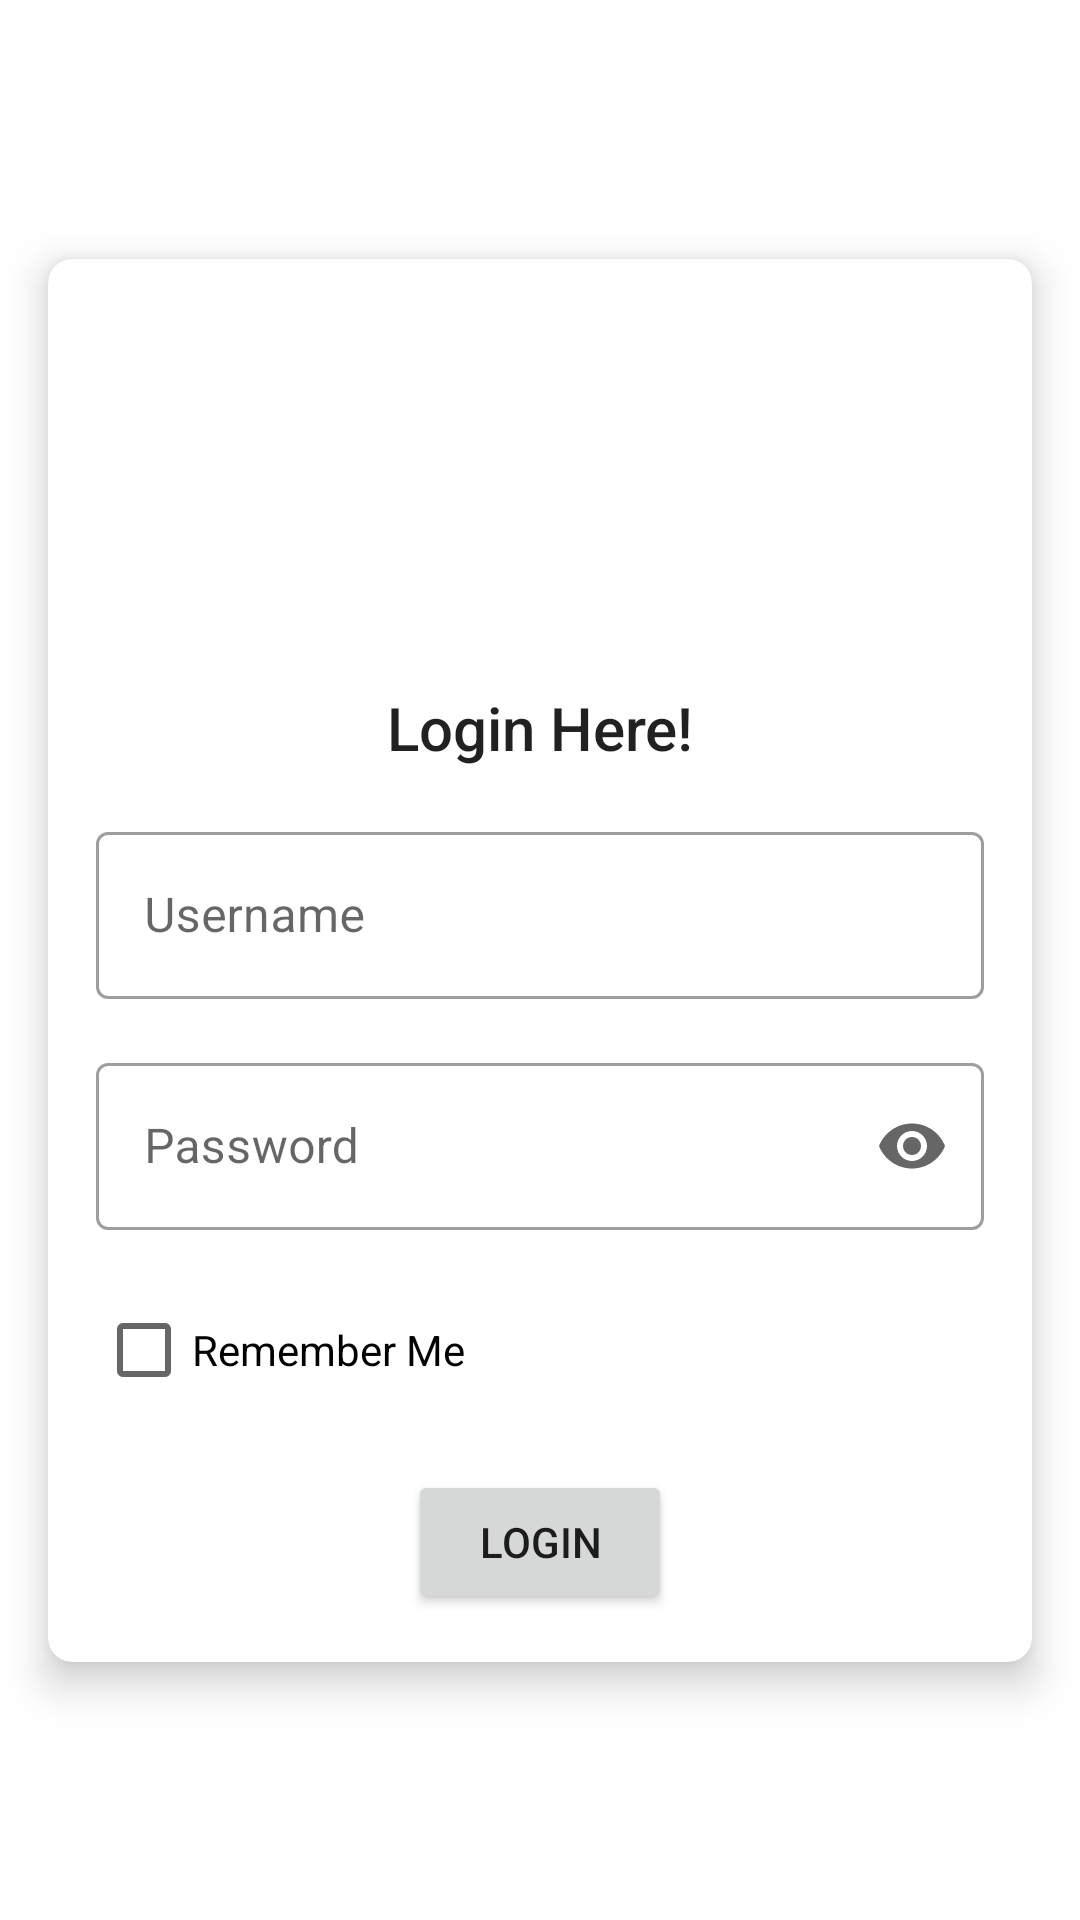

Android layout source for this screen:
<!-- AndroidManifest.xml: activity theme Theme.HiltRoomMvvm.NoActionBar -->
<!-- res/layout/activity_sign_in.xml -->
<?xml version="1.0" encoding="utf-8"?>
<androidx.constraintlayout.widget.ConstraintLayout xmlns:android="http://schemas.android.com/apk/res/android"
    xmlns:app="http://schemas.android.com/apk/res-auto"
    xmlns:tools="http://schemas.android.com/tools"
    android:layout_width="match_parent"
    android:layout_height="match_parent"
    tools:context=".ui.signin.SignInActivity">

    <androidx.cardview.widget.CardView
        android:layout_width="match_parent"
        android:layout_height="wrap_content"
        android:layout_marginStart="@dimen/activity_horizontal_margin"
        android:layout_marginEnd="@dimen/activity_horizontal_margin"
        app:cardCornerRadius="@dimen/min_padding"
        app:cardElevation="@dimen/min_padding"
        app:layout_constraintBottom_toBottomOf="parent"
        app:layout_constraintTop_toTopOf="parent">

        <ScrollView
            android:layout_width="match_parent"
            android:layout_height="wrap_content">

            <androidx.constraintlayout.widget.ConstraintLayout

                android:layout_width="match_parent"
                android:layout_height="wrap_content"
                android:padding="@dimen/max_padding">

                <androidx.constraintlayout.widget.Guideline
                    android:id="@+id/guideline1"
                    android:layout_width="wrap_content"
                    android:layout_height="wrap_content"
                    android:orientation="vertical"
                    app:layout_constraintGuide_percent="0.30" />

                <androidx.constraintlayout.widget.Guideline
                    android:id="@+id/guideline2"
                    android:layout_width="wrap_content"
                    android:layout_height="wrap_content"
                    android:orientation="vertical"
                    app:layout_constraintGuide_percent="0.70" />

                <ImageView
                    android:id="@+id/imageLogo"
                    android:layout_width="0dp"
                    android:layout_height="0dp"
                    android:scaleType="centerCrop"
                    android:src="@mipmap/ic_launcher"
                    app:layout_constraintDimensionRatio="1:1"
                    app:layout_constraintEnd_toStartOf="@+id/guideline2"
                    app:layout_constraintStart_toStartOf="@+id/guideline1"
                    app:layout_constraintTop_toTopOf="parent" />

                

                <TextView
                    android:id="@+id/textView"
                    android:layout_width="wrap_content"
                    android:layout_height="wrap_content"
                    android:text="@string/login_title"
                    android:textAppearance="@style/TextAppearance.AppCompat.Light.SearchResult.Title"
                    app:layout_constraintEnd_toEndOf="parent"
                    app:layout_constraintStart_toStartOf="parent"
                    android:layout_marginTop="@dimen/min_margin_horizontal"
                    app:layout_constraintTop_toBottomOf="@+id/imageLogo" />

                <com.google.android.material.textfield.TextInputLayout
                    android:id="@+id/textLayoutUsername"
                    style="@style/Widget.MaterialComponents.TextInputLayout.OutlinedBox"
                    android:layout_width="match_parent"
                    android:layout_height="wrap_content"
                    android:layout_marginTop="@dimen/max_margin_horizontal"
                    android:hint="@string/username"
                    app:layout_constraintTop_toBottomOf="@+id/textView">

                    <com.google.android.material.textfield.TextInputEditText
                        android:id="@+id/editTextUserName"
                        android:layout_width="match_parent"
                        android:layout_height="wrap_content"
                        android:ellipsize="end"
                        android:inputType="text"
                        android:maxLines="1" />

                </com.google.android.material.textfield.TextInputLayout>


                <com.google.android.material.textfield.TextInputLayout
                    android:id="@+id/textLayoutPassword"
                    style="@style/Widget.MaterialComponents.TextInputLayout.OutlinedBox"
                    android:layout_width="match_parent"
                    android:layout_height="wrap_content"
                    android:layout_marginTop="@dimen/max_margin_horizontal"
                    android:hint="@string/password"
                    app:endIconMode="password_toggle"
                    app:layout_constraintTop_toBottomOf="@+id/textLayoutUsername">

                    <com.google.android.material.textfield.TextInputEditText
                        android:id="@+id/editTextPassword"
                        android:layout_width="match_parent"
                        android:layout_height="wrap_content"
                        android:ellipsize="end"
                        android:inputType="textPassword"
                        android:maxLines="1" />

                </com.google.android.material.textfield.TextInputLayout>

                <CheckBox
                    android:id="@+id/checkboxRememberMe"
                    android:layout_width="match_parent"
                    android:layout_height="wrap_content"
                    android:layout_marginTop="@dimen/max_margin_horizontal"
                    android:text="@string/remember_me"
                    app:layout_constraintTop_toBottomOf="@+id/textLayoutPassword" />

                <Button
                    android:layout_width="wrap_content"
                    android:layout_height="wrap_content"
                    android:layout_marginTop="@dimen/max_margin_horizontal"
                    android:text="@string/login"
                    app:layout_constraintEnd_toEndOf="parent"
                    app:layout_constraintStart_toStartOf="parent"
                    app:layout_constraintTop_toBottomOf="@+id/checkboxRememberMe" />

            </androidx.constraintlayout.widget.ConstraintLayout>

        </ScrollView>

    </androidx.cardview.widget.CardView>

</androidx.constraintlayout.widget.ConstraintLayout>
<!-- resources referenced by this layout -->
<resources>
  <dimen name="activity_horizontal_margin">16dp</dimen>
  <dimen name="max_margin_horizontal">16dp</dimen>
  <dimen name="max_padding">16dp</dimen>
  <dimen name="min_margin_horizontal">8dp</dimen>
  <dimen name="min_padding">8dp</dimen>
  <string name="login">login</string>
  <string name="login_title">Login Here!</string>
  <string name="password">Password</string>
  <string name="remember_me">Remember Me</string>
  <string name="username">Username</string>
  <style name="Theme.HiltRoomMvvm.NoActionBar" parent="Theme.HiltRoomMvvm">
          <item name="windowNoTitle">true</item>
          <item name="windowActionBar">false</item>
      </style>
  <style name="Theme.HiltRoomMvvm" parent="Theme.MaterialComponents.DayNight.DarkActionBar">
          
          <item name="android:windowBackground">@color/white</item>
          <item name="colorOnBackground">@color/white</item>
  
          
          <item name="colorSurface">@android:color/white</item>
          <item name="colorOnSurface">@color/black</item>
  
          <item name="colorError">@android:color/holo_red_dark</item>
          <item name="colorOnError">@color/white</item>
  
          
          
          <item name="colorPrimary">@color/teal_200</item>
          <item name="colorPrimaryVariant">@color/teal_700</item>
          <item name="colorOnPrimary">@color/white</item>
          
          <item name="colorSecondary">@color/teal_200</item>
          <item name="colorSecondaryVariant">@color/teal_700</item>
          <item name="colorOnSecondary">@color/white</item>
          
          <item name="android:statusBarColor" tools:targetApi="l">?attr/colorPrimary</item>
  
          
          <item name="android:windowDisablePreview">true</item>
  
      </style>
  <color name="white">#FFFFFFFF</color>
  <color name="black">#FF000000</color>
  <color name="teal_200">#FF03DAC5</color>
  <color name="teal_700">#FF018786</color>
</resources>
